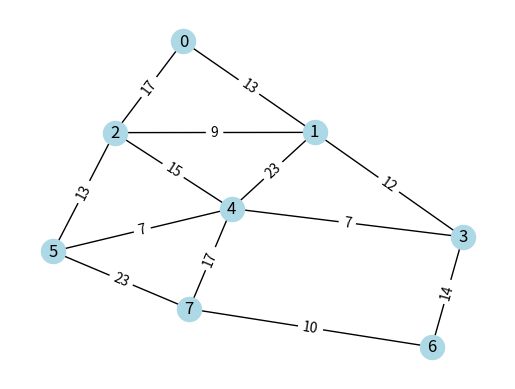

Here is the Python script that generated this plot:
import networkx as nx
import matplotlib as mp
mp.use("Agg")
import matplotlib.pyplot as plt
import numpy as np

#DO
destino = 6
origem = 0

#RA
D6 = 3
D5 = 2
D4 = 1
D3 = 0
D2 = 1
D1 = 4

#pesos
w1 = 10 + (D6 % 5)
print(w1)
w2 = 15 + (D5 % 7) 
w3 = 8 + (D4 % 4)
w4 = 12 + (D3 % 6)
w5 = 14 + (D2 % 5)
w6 = 9 + (D1 % 6)
w7 = 7 + ((D5 + D6) % 5)
w8 = 11 + ((D4 + D5) % 6)
w9 = 6 + ((D3 + D4) % 4)
w10 = 16 + ((D2 + D3) % 7)
w11 = 18 + ((D1 + D2) % 8)
w12 = 9 + ((D5 + D1) % 5)
w13 = 20 + (D6 % 4)

#Verificar pq é bom
print(w1,w2,w3,w4,w5,w6,w7,w8,w9,w10,w11,w12,w13)

#Valida se é positivo
assert min(w1, w2, w3, w4, w5, w6, w7, w8, w9, w10, w11, w12, w13) >= 0, "tem peso negativo nessa bomba"

#Cria o grafo
G = nx.Graph()
G.add_nodes_from([0,1,2,3,4,5,6,7])
G.add_weighted_edges_from([(0, 1, w1), (0,2,w2), (1,2,w3), (1,3,w4), (2,4,w5), (2,5,w6), (3,4,w7), (3,6,w8), (4,5,w9), (4,7,w10), (5,7,w11), (6,7,w12), (1,4,w13)])

#Gera a visualização do grafo
fig = plt.figure()
pos = nx.spring_layout(G, seed=42)
nx.draw(G, pos, ax=fig.add_subplot(), with_labels=True, node_color="lightblue")
nx.draw_networkx_edge_labels(G, pos, edge_labels=nx.get_edge_attributes(G, "weight"))
fig.savefig("graph.png")

#Matrix
nodes = sorted(G.nodes())
A = nx.to_numpy_array(G, nodelist=nodes, weight="weight", dtype=int).astype(object)
A[A == 0] = None
print("Matriz de adjacência:")
print("x" + "|".join(f"{n:>3}" for n in nodes))
for n, linha in zip(nodes, A):
    print(f"{n:>3}" + "|".join(f"{'-' if v is None else v:>3}" for v in linha))
simetria = np.array_equal(A, A.transpose())
print("Matriz simétrica:", simetria)

#Dijkstra
distances = nx.single_source_dijkstra_path_length(G, source=origem)
print("Distâncias de 0 até cada vértice:", distances)

#Rota e custo
rota = nx.dijkstra_path(G, origem, destino)
custo = nx.dijkstra_path_length(G, origem, destino)
print("Rota ótima:", rota, "custo =", custo)

#Prim
mst = nx.minimum_spanning_tree(G, algorithm="prim")
print("ramais da MST:", sorted(mst.edges(data="weight")))
print("custo MST:", mst.size(weight="weight"))
